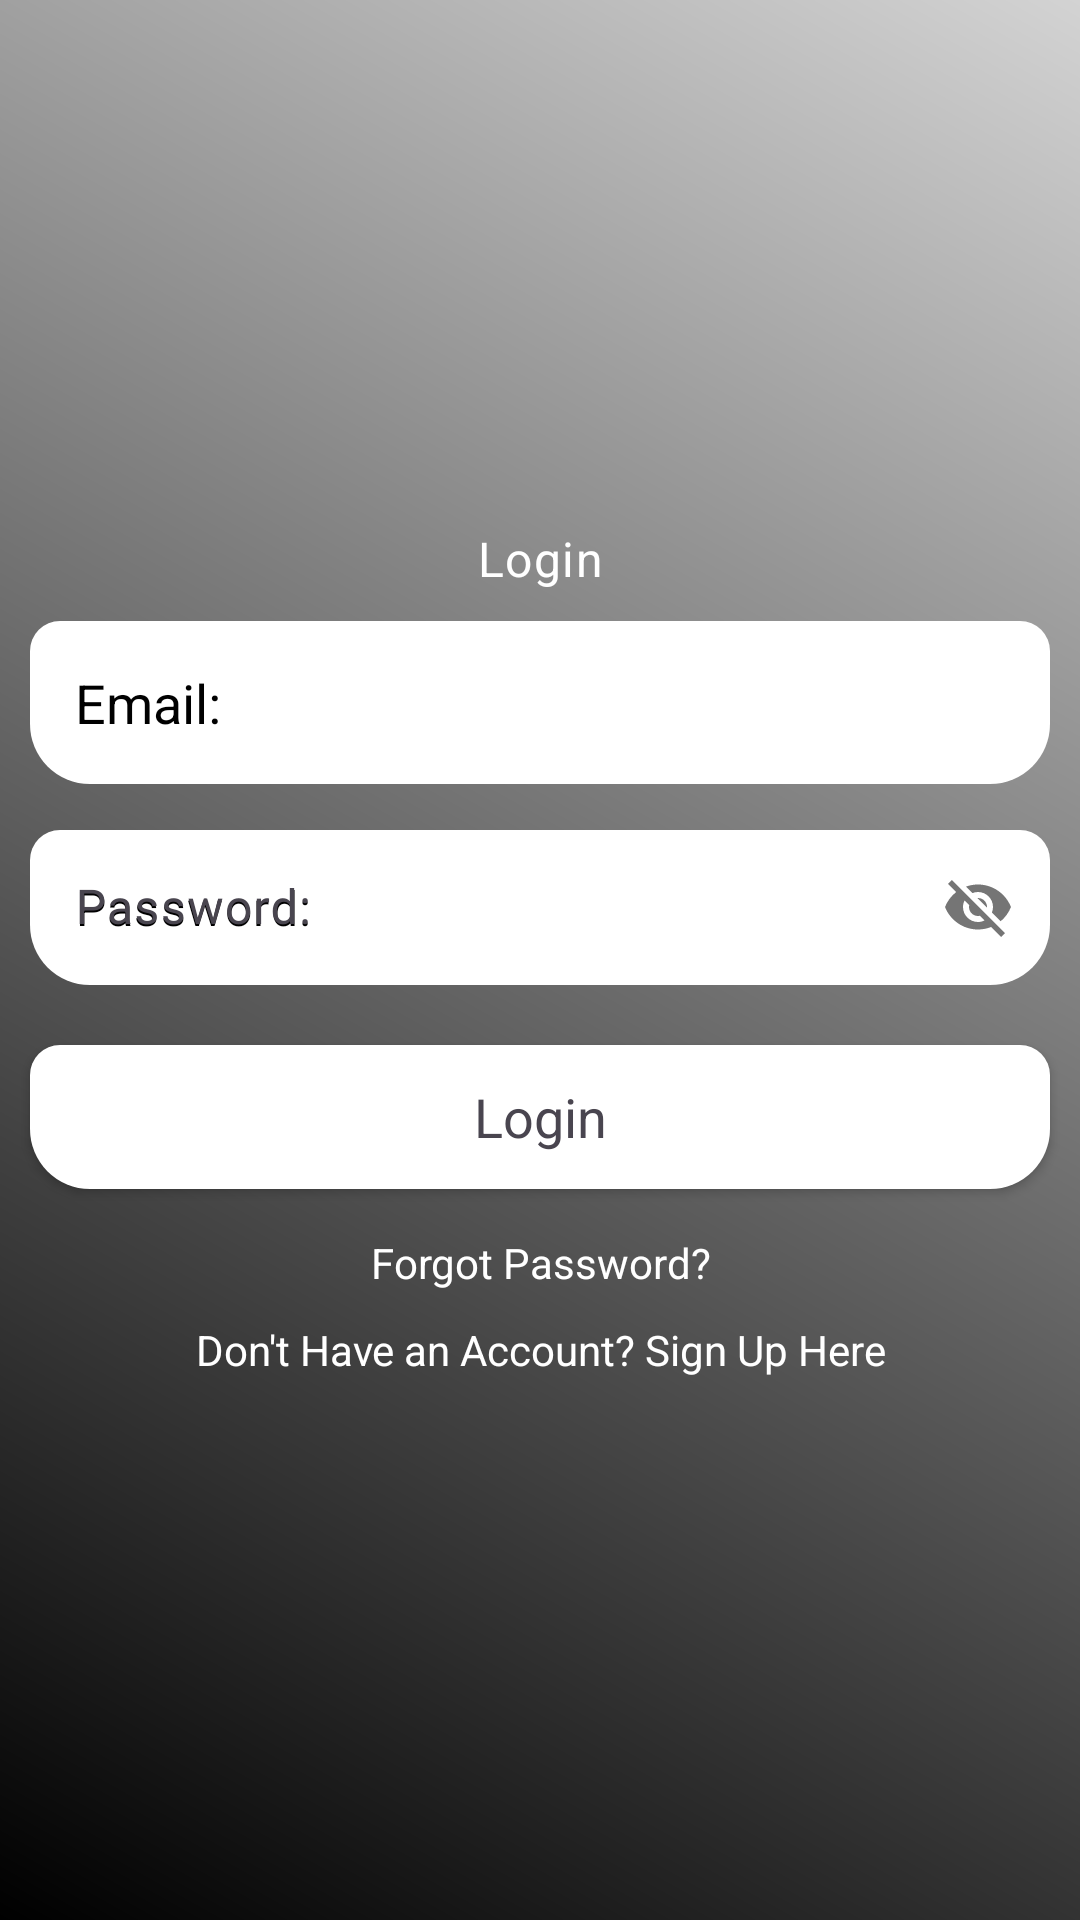

Reconstruct the res/layout file that produces this screen, plus the resources it refers to.
<!-- AndroidManifest.xml: application theme Theme.FPExpenseTracker -->
<!-- res/layout/activity_main.xml -->
<?xml version="1.0" encoding="utf-8"?>
<LinearLayout xmlns:android="http://schemas.android.com/apk/res/android"
    xmlns:app="http://schemas.android.com/apk/res-auto"
    xmlns:tools="http://schemas.android.com/tools"
    android:id="@+id/main"
    android:layout_width="match_parent"
    android:layout_height="match_parent"
    tools:context=".MainActivity"
    android:orientation="vertical"
    android:gravity="center"
    android:background="@drawable/background_color">

    <ScrollView
        android:layout_width="match_parent"
        android:layout_height="wrap_content">

        <LinearLayout
            android:layout_width="match_parent"
            android:orientation="vertical"
            android:gravity="center"
            android:layout_height="wrap_content">

            <TextView
                android:layout_width="match_parent"
                android:layout_height="wrap_content"
                android:text="Login"
                android:textColor="@color/white"
                android:textAppearance="?textAppearanceBodyLarge"
                android:gravity="center"/>

            <EditText
                android:id="@+id/email_login"
                android:layout_width="match_parent"
                android:layout_height="wrap_content"
                android:layout_margin="10dp"
                android:background="@drawable/edittext_background"
                android:hint="Email: "
                android:textColor="@color/black"
                android:textColorHint="@color/black"
                android:padding="15dp"/>

            <com.google.android.material.textfield.TextInputLayout
                android:layout_width="match_parent"
                android:layout_height="wrap_content"
                android:hint="Password: "
                app:passwordToggleEnabled="true">

                <com.google.android.material.textfield.TextInputEditText
                    android:id="@+id/password_login"
                    android:layout_width="match_parent"
                    android:layout_height="wrap_content"
                    android:layout_margin="10dp"
                    android:background="@drawable/edittext_background"
                    android:hint="Password: "
                    android:textColor="@color/black"
                    android:textColorHint="@color/black"
                    android:padding="15dp"/>
            </com.google.android.material.textfield.TextInputLayout>


            <Button
                android:layout_width="match_parent"
                android:layout_height="wrap_content"
                android:layout_margin="10dp"
                android:text="Login"
                android:textAppearance="?android:textAppearanceMedium"
                android:background="@drawable/edittext_background"
                android:id="@+id/btn_login"/>


            <TextView
                android:layout_width="match_parent"
                android:layout_height="wrap_content"
                android:gravity="center"
                android:text="Forgot Password?"
                android:padding="5dp"
                android:id="@+id/forget_password"
                android:textColor="@color/white"/>

            <TextView
                android:layout_width="match_parent"
                android:layout_height="wrap_content"
                android:gravity="center"
                android:text="Don't Have an Account? Sign Up Here"
                android:padding="5dp"
                android:id="@+id/signup_reg"
                android:textColor="@color/white"/>

        </LinearLayout>

    </ScrollView>





</LinearLayout>
<!-- resources referenced by this layout -->
<resources>
  <color name="black">#FF000000</color>
  <color name="white">#FFFFFFFF</color>
  <!-- drawable background_color (drawable) -->
  <?xml version="1.0" encoding="utf-8"?>
  <shape
      xmlns:android="http://schemas.android.com/apk/res/android">
      <gradient
          android:angle="45"
          android:startColor="#000000"
          android:endColor="#d3d3d3">
  
      </gradient>
  
  </shape>
  <!-- drawable edittext_background (drawable) -->
  <?xml version="1.0" encoding="utf-8"?>
  <shape
      xmlns:android="http://schemas.android.com/apk/res/android">
      <gradient
          android:angle="45"
          android:startColor="#FFFFFF"
          android:endColor="#FFFFFF">
  
      </gradient>
      <corners
          android:topRightRadius="10dp"
          android:topLeftRadius="10dp"
          android:bottomLeftRadius="20dp"
          android:bottomRightRadius="20dp"
          >
  
      </corners>
  
  </shape>
  <style name="Theme.FPExpenseTracker" parent="Base.Theme.FPExpenseTracker" />
  <style name="Base.Theme.FPExpenseTracker" parent="Theme.Material3.DayNight.NoActionBar">
          
          <item name="windowActionBar">false</item>
          <item name="windowNoTitle">true</item>
  
          <item name="drawerArrowStyle">@style/DrawerIconStyle</item>
          
      </style>
  <style name="DrawerIconStyle" parent="Widget.AppCompat.DrawerArrowToggle">
          <item name="color">@android:color/white</item>
      </style>
</resources>
